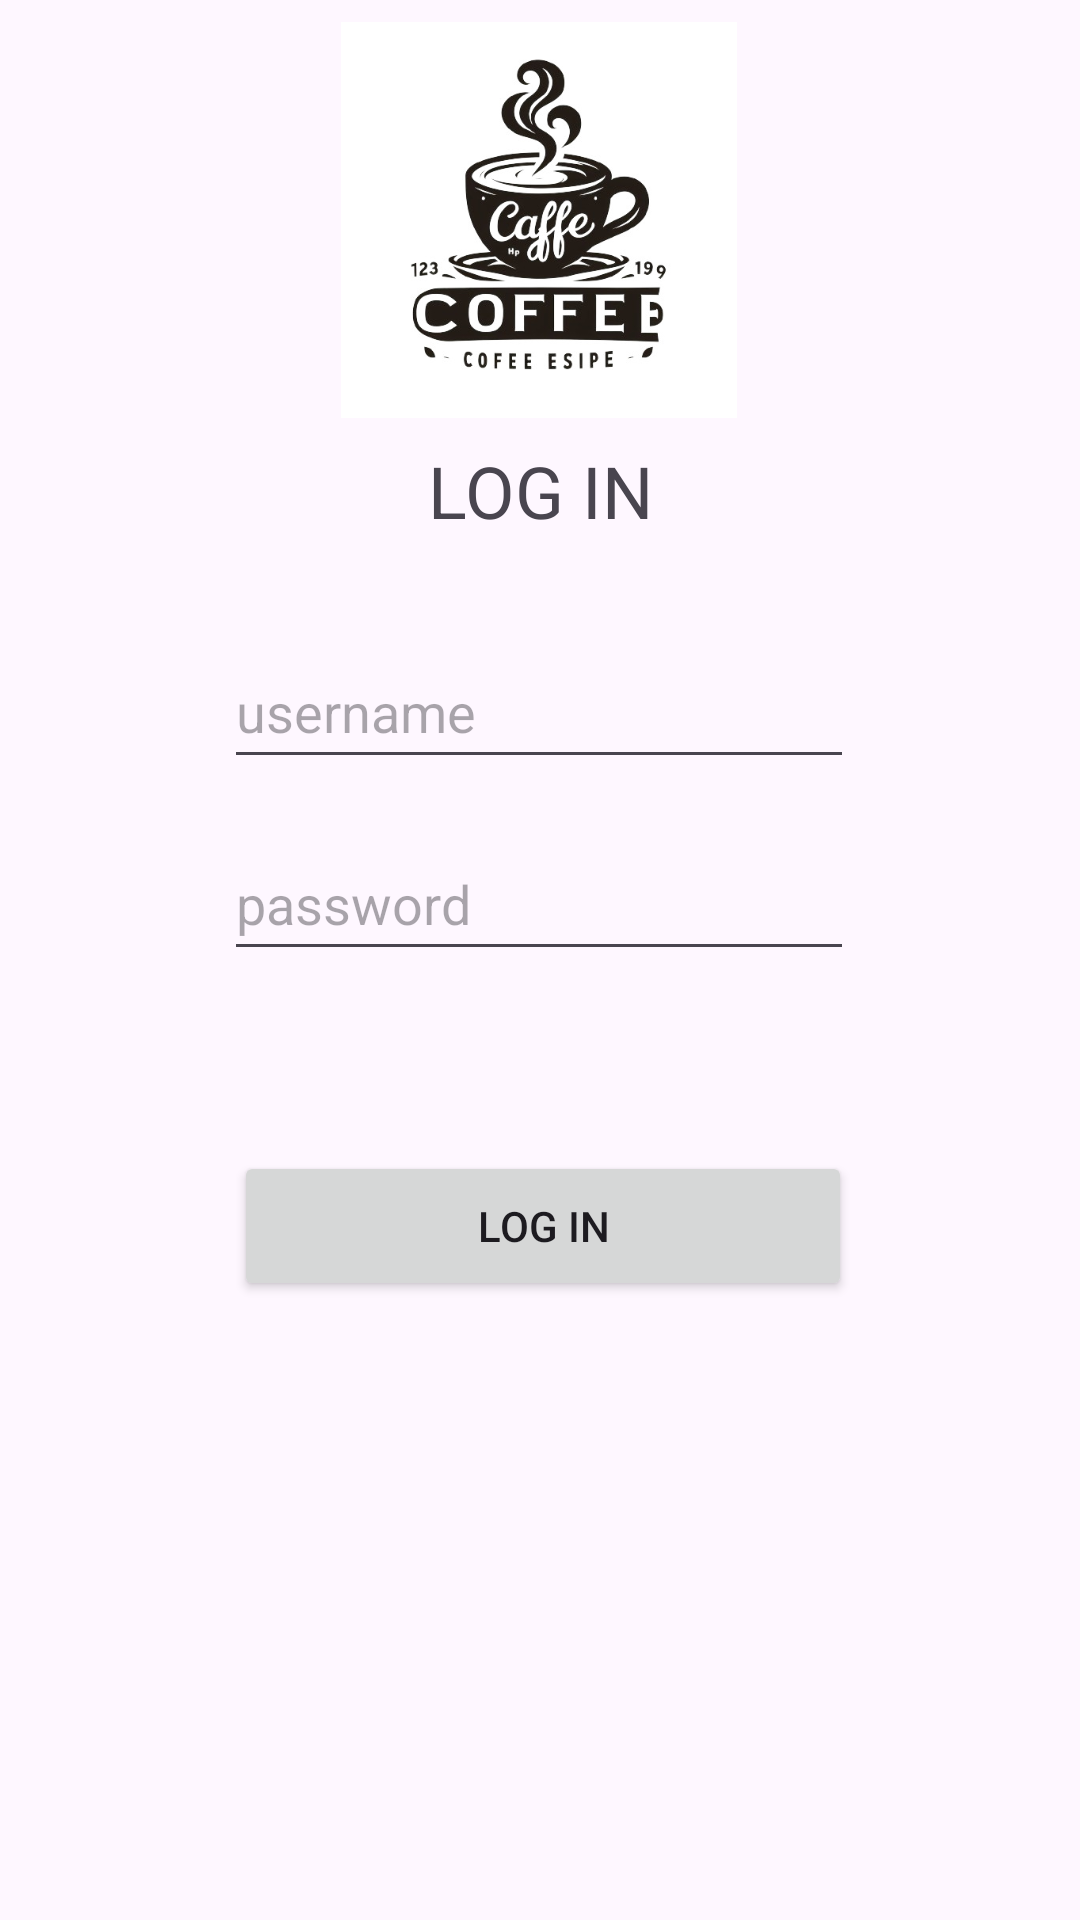

Layout XML and referenced resources for this Android screen:
<!-- AndroidManifest.xml: application theme Theme.CafeteriaApp -->
<!-- res/layout/activity_login.xml -->
<?xml version="1.0" encoding="utf-8"?>
<layout xmlns:tools="http://schemas.android.com/tools"
    xmlns:android="http://schemas.android.com/apk/res/android"
    xmlns:app="http://schemas.android.com/apk/res-auto">

    <androidx.constraintlayout.widget.ConstraintLayout
        android:layout_width="match_parent"
        android:layout_height="match_parent"
        tools:context=".initactivity.LoginActivity"
        tools:layout_editor_absoluteX="1dp"
        tools:layout_editor_absoluteY="48dp">

        <TextView
            android:id="@+id/textView"
            android:layout_width="wrap_content"
            android:layout_height="wrap_content"
            android:layout_marginBottom="32dp"
            android:text="LOG IN"
            android:textSize="24sp"
            app:layout_constraintBottom_toTopOf="@+id/editTextText"
            app:layout_constraintEnd_toEndOf="parent"
            app:layout_constraintStart_toStartOf="parent" />

        <EditText
            android:id="@+id/editTextText"
            android:layout_width="wrap_content"
            android:layout_height="wrap_content"
            android:layout_marginBottom="16dp"
            android:ems="10"
            android:hint="username"
            android:inputType="text"
            android:minHeight="48dp"
            app:layout_constraintBottom_toTopOf="@+id/editTextTextPassword"
            app:layout_constraintEnd_toEndOf="parent"
            app:layout_constraintHorizontal_bias="0.497"
            app:layout_constraintStart_toStartOf="parent" />

        <EditText
            android:id="@+id/editTextTextPassword"
            android:layout_width="wrap_content"
            android:layout_height="wrap_content"
            android:layout_marginBottom="60dp"
            android:ems="10"
            android:hint="password"
            android:inputType="textPassword"
            android:minHeight="48dp"
            app:layout_constraintBottom_toTopOf="@+id/buttonLogin"
            app:layout_constraintEnd_toEndOf="parent"
            app:layout_constraintHorizontal_bias="0.497"
            app:layout_constraintStart_toStartOf="parent" />

        <Button
            android:id="@+id/buttonLogin"
            android:layout_width="206dp"
            android:layout_height="50dp"
            android:text="Log In"
            app:layout_constraintBottom_toBottomOf="parent"
            app:layout_constraintEnd_toEndOf="parent"
            app:layout_constraintHorizontal_bias="0.507"
            app:layout_constraintStart_toStartOf="parent"
            app:layout_constraintTop_toTopOf="parent"
            app:layout_constraintVertical_bias="0.65" />

        <ImageView
            android:id="@+id/imageView2"
            android:layout_width="132dp"
            android:layout_height="137dp"
            android:src="@drawable/logocoffeeshopbg"
            app:layout_constraintBottom_toTopOf="@+id/textView"
            app:layout_constraintEnd_toEndOf="parent"
            app:layout_constraintHorizontal_bias="0.498"
            app:layout_constraintStart_toStartOf="parent"
            app:layout_constraintTop_toTopOf="parent"
            app:layout_constraintVertical_bias="0.444" />
    </androidx.constraintlayout.widget.ConstraintLayout>
</layout>
<!-- resources referenced by this layout -->
<resources>
  <!-- drawable logocoffeeshopbg: jpg bitmap (drawable, 40179 bytes) -->
  <style name="Theme.CafeteriaApp" parent="Base.Theme.CafeteriaApp" />
  <style name="Base.Theme.CafeteriaApp" parent="Theme.Material3.DayNight.NoActionBar">
          
          
      </style>
</resources>
